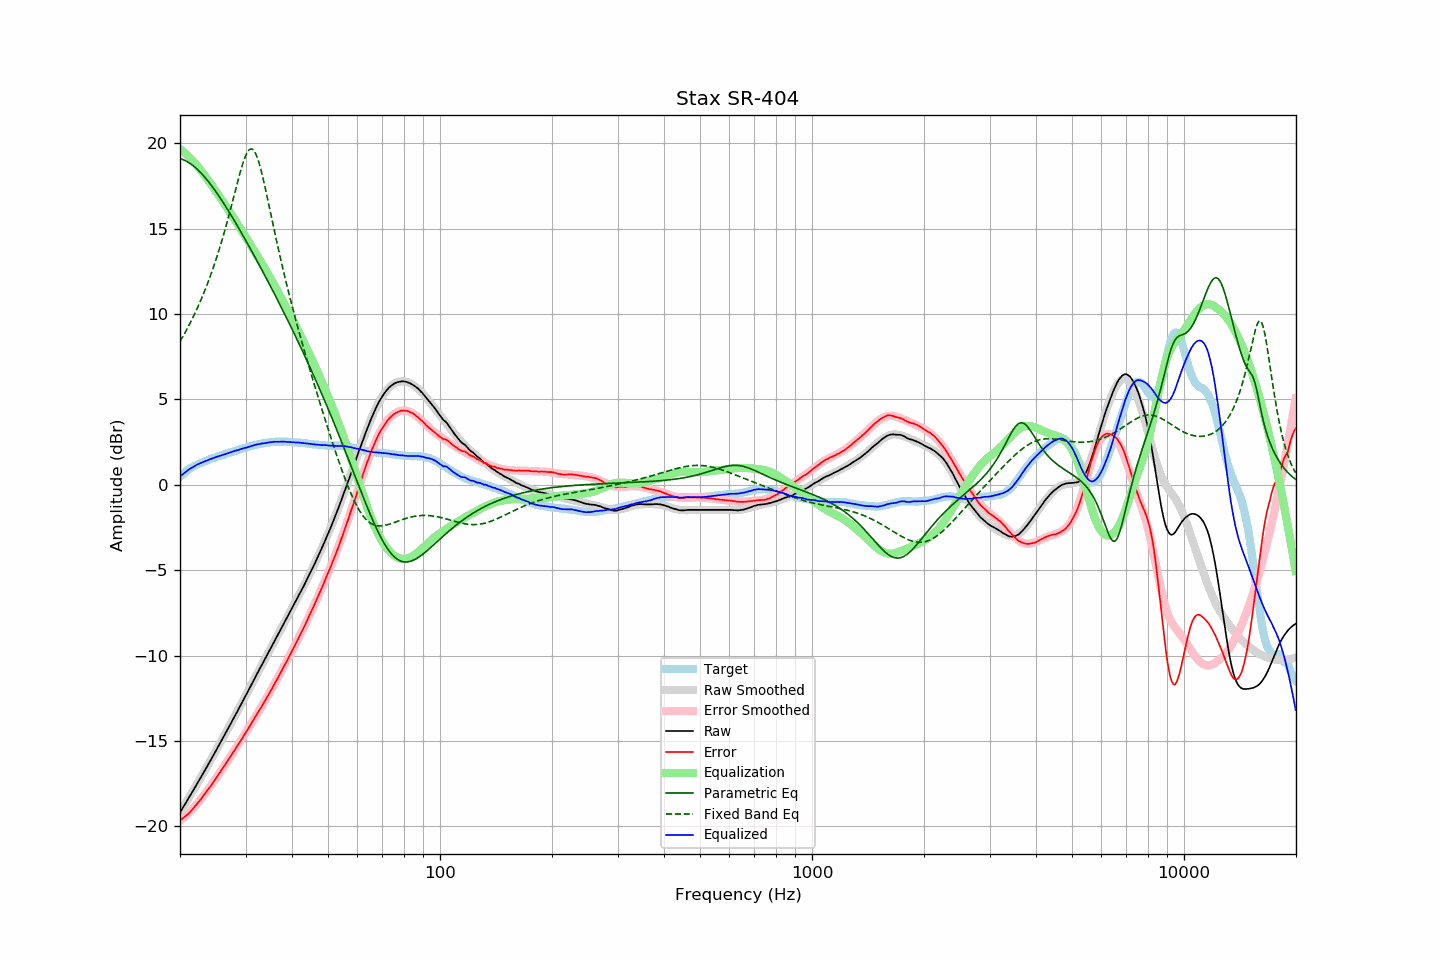

The data file committed next to this chart (first rows):
frequency, raw, error, smoothed, error_smoothed, equalization, parametric_eq, fixed_band_eq, equalized_raw, equalized_smoothed, target
20.00, -19.18, -19.65, -19.18, -19.67, 19.67, 19.10, 8.38, 0.49, 0.49, 0.47
20.20, -19.03, -19.59, -19.03, -19.60, 19.60, 19.07, 8.55, 0.57, 0.57, 0.56
20.40, -18.87, -19.51, -18.87, -19.52, 19.52, 19.03, 8.71, 0.65, 0.64, 0.64
20.61, -18.72, -19.43, -18.72, -19.43, 19.43, 18.99, 8.88, 0.71, 0.72, 0.71
20.81, -18.56, -19.36, -18.56, -19.35, 19.35, 18.94, 9.05, 0.79, 0.79, 0.80
21.02, -18.40, -19.28, -18.40, -19.26, 19.26, 18.89, 9.23, 0.86, 0.85, 0.88
21.23, -18.25, -19.19, -18.25, -19.16, 19.16, 18.83, 9.41, 0.91, 0.92, 0.94
21.44, -18.09, -19.09, -18.09, -19.07, 19.07, 18.77, 9.60, 0.98, 0.98, 1.00
21.66, -17.93, -18.98, -17.93, -18.97, 18.97, 18.70, 9.79, 1.03, 1.04, 1.05
21.87, -17.77, -18.87, -17.77, -18.86, 18.86, 18.62, 9.99, 1.10, 1.09, 1.10
22.09, -17.61, -18.76, -17.61, -18.76, 18.76, 18.54, 10.19, 1.15, 1.14, 1.15
22.31, -17.45, -18.65, -17.45, -18.65, 18.65, 18.45, 10.39, 1.20, 1.20, 1.20
22.54, -17.29, -18.53, -17.29, -18.53, 18.53, 18.36, 10.60, 1.24, 1.24, 1.24
22.76, -17.13, -18.41, -17.13, -18.41, 18.41, 18.26, 10.82, 1.28, 1.28, 1.28
22.99, -16.97, -18.28, -16.96, -18.28, 18.28, 18.16, 11.04, 1.32, 1.32, 1.31
23.22, -16.80, -18.15, -16.80, -18.16, 18.16, 18.05, 11.27, 1.36, 1.36, 1.35
23.45, -16.64, -18.03, -16.63, -18.03, 18.03, 17.94, 11.51, 1.39, 1.40, 1.39
23.69, -16.47, -17.90, -16.47, -17.90, 17.90, 17.83, 11.75, 1.43, 1.43, 1.43
23.92, -16.30, -17.77, -16.30, -17.77, 17.77, 17.71, 12.00, 1.47, 1.47, 1.47
24.16, -16.14, -17.66, -16.14, -17.64, 17.64, 17.59, 12.26, 1.50, 1.50, 1.52
24.40, -15.97, -17.52, -15.97, -17.51, 17.51, 17.47, 12.52, 1.54, 1.54, 1.55
24.65, -15.80, -17.37, -15.80, -17.37, 17.37, 17.34, 12.80, 1.57, 1.57, 1.57
24.89, -15.63, -17.23, -15.63, -17.24, 17.24, 17.21, 13.08, 1.61, 1.61, 1.60
25.14, -15.46, -17.10, -15.46, -17.10, 17.10, 17.07, 13.36, 1.64, 1.64, 1.64
25.39, -15.29, -16.96, -15.29, -16.96, 16.96, 16.93, 13.66, 1.68, 1.67, 1.67
25.65, -15.12, -16.83, -15.12, -16.82, 16.82, 16.79, 13.97, 1.70, 1.70, 1.71
25.91, -14.95, -16.68, -14.95, -16.68, 16.68, 16.65, 14.28, 1.73, 1.73, 1.73
26.16, -14.78, -16.54, -14.78, -16.54, 16.54, 16.51, 14.60, 1.77, 1.77, 1.76
26.43, -14.61, -16.41, -14.60, -16.40, 16.40, 16.36, 14.93, 1.79, 1.79, 1.80
26.69, -14.43, -16.26, -14.43, -16.26, 16.26, 16.21, 15.27, 1.83, 1.82, 1.83
26.96, -14.26, -16.12, -14.26, -16.11, 16.11, 16.06, 15.62, 1.85, 1.85, 1.86
27.23, -14.08, -15.97, -14.08, -15.97, 15.97, 15.90, 15.98, 1.89, 1.89, 1.89
27.50, -13.91, -15.83, -13.91, -15.83, 15.83, 15.75, 16.34, 1.92, 1.92, 1.92
27.77, -13.73, -15.67, -13.73, -15.68, 15.68, 15.59, 16.70, 1.95, 1.95, 1.94
28.05, -13.56, -15.54, -13.56, -15.53, 15.53, 15.43, 17.07, 1.98, 1.98, 1.98
28.33, -13.38, -15.38, -13.38, -15.39, 15.39, 15.27, 17.43, 2.01, 2.01, 2.00
28.62, -13.21, -15.24, -13.21, -15.24, 15.24, 15.11, 17.79, 2.03, 2.04, 2.03
28.90, -13.03, -15.10, -13.03, -15.09, 15.09, 14.95, 18.14, 2.07, 2.07, 2.07
29.19, -12.85, -14.94, -12.85, -14.94, 14.94, 14.79, 18.48, 2.10, 2.09, 2.09
29.48, -12.67, -14.81, -12.67, -14.79, 14.79, 14.62, 18.79, 2.13, 2.12, 2.14
29.78, -12.49, -14.64, -12.49, -14.64, 14.64, 14.46, 19.07, 2.15, 2.15, 2.15
30.08, -12.32, -14.50, -12.31, -14.49, 14.49, 14.29, 19.30, 2.17, 2.18, 2.18
30.38, -12.14, -14.35, -12.13, -14.34, 14.34, 14.12, 19.48, 2.20, 2.21, 2.21
30.68, -11.96, -14.20, -11.96, -14.19, 14.19, 13.95, 19.61, 2.23, 2.23, 2.24
30.99, -11.78, -14.04, -11.78, -14.04, 14.04, 13.78, 19.66, 2.26, 2.26, 2.26
31.30, -11.60, -13.88, -11.60, -13.88, 13.88, 13.61, 19.65, 2.28, 2.28, 2.28
31.61, -11.41, -13.72, -11.42, -13.73, 13.73, 13.44, 19.56, 2.32, 2.31, 2.31
31.93, -11.23, -13.56, -11.24, -13.57, 13.57, 13.27, 19.40, 2.34, 2.33, 2.33
32.24, -11.06, -13.41, -11.06, -13.42, 13.42, 13.09, 19.18, 2.36, 2.36, 2.35
32.57, -10.88, -13.26, -10.89, -13.26, 13.26, 12.92, 18.90, 2.38, 2.38, 2.38
32.89, -10.71, -13.11, -10.71, -13.11, 13.11, 12.74, 18.57, 2.40, 2.40, 2.40
33.22, -10.53, -12.95, -10.53, -12.95, 12.95, 12.57, 18.20, 2.42, 2.42, 2.42
33.55, -10.36, -12.80, -10.35, -12.79, 12.79, 12.39, 17.81, 2.43, 2.43, 2.44
33.89, -10.19, -12.64, -10.18, -12.63, 12.63, 12.21, 17.39, 2.44, 2.45, 2.45
34.23, -10.01, -12.48, -10.00, -12.46, 12.46, 12.03, 16.96, 2.45, 2.46, 2.47
34.57, -9.83, -12.31, -9.82, -12.30, 12.30, 11.86, 16.52, 2.47, 2.48, 2.48
34.92, -9.64, -12.13, -9.65, -12.14, 12.14, 11.68, 16.07, 2.49, 2.49, 2.49
35.27, -9.47, -11.98, -9.47, -11.97, 11.97, 11.49, 15.63, 2.50, 2.50, 2.51
35.62, -9.29, -11.79, -9.29, -11.80, 11.80, 11.31, 15.19, 2.51, 2.51, 2.50
35.97, -9.11, -11.62, -9.12, -11.63, 11.63, 11.13, 14.75, 2.52, 2.51, 2.51
... 635 more rows
